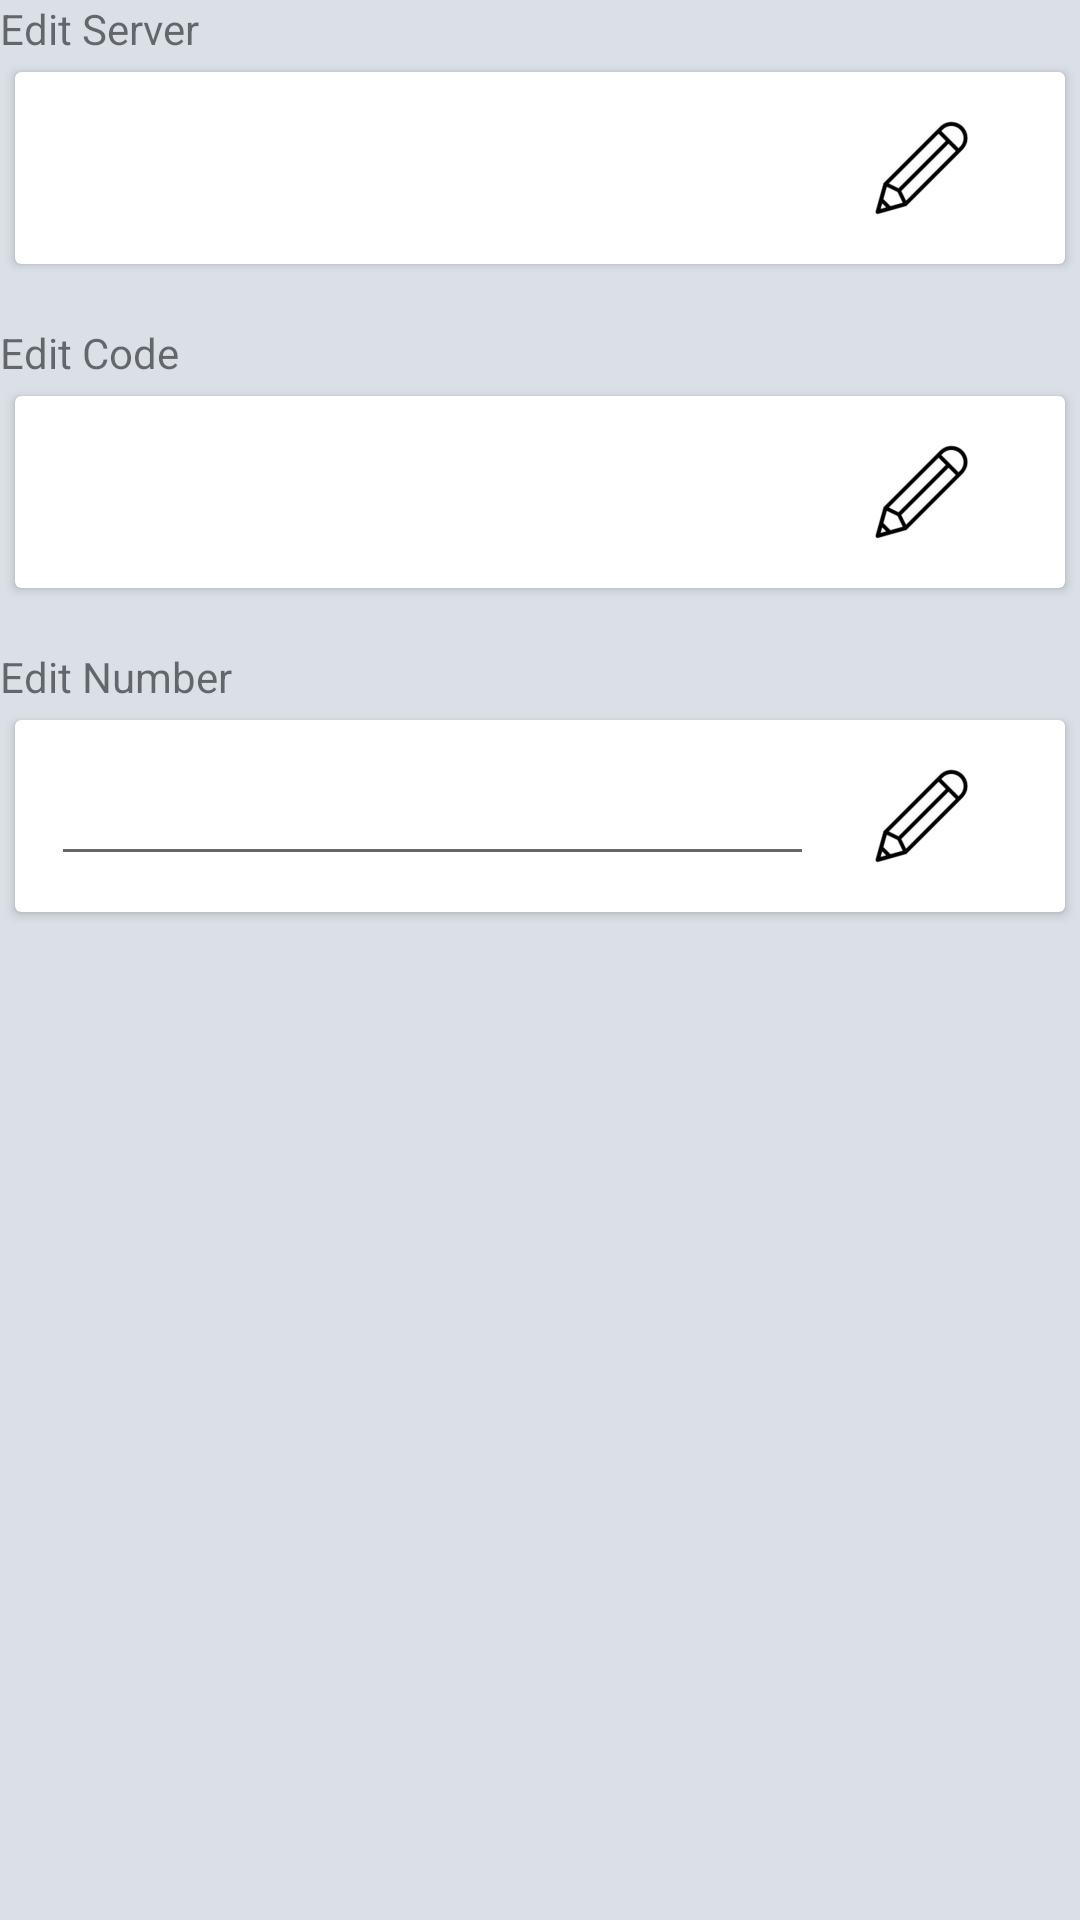

This screen was rendered from an Android layout file. Write that file and the resources it references.
<!-- AndroidManifest.xml: application theme ActivityTheme -->
<!-- res/layout/fragment_setting.xml -->
<?xml version="1.0" encoding="utf-8"?>
<LinearLayout xmlns:android="http://schemas.android.com/apk/res/android"
    android:orientation="vertical" android:layout_width="match_parent"
    android:layout_height="match_parent"
    android:layout_margin="10dp">
    <TextView
        android:layout_width="wrap_content"
        android:layout_height="wrap_content"
        android:text="@string/nav_edit_server" />
    <include layout="@layout/item_edit_server" />
    <TextView
        android:layout_width="wrap_content"
        android:layout_height="wrap_content"
        android:text="@string/nav_edit_text"/>
    <include layout="@layout/item_edit_kode"/>
    <TextView
        android:layout_width="wrap_content"
        android:layout_height="wrap_content"
        android:text="@string/nav_edit_phone"/>
    <include layout="@layout/item_num_edit" />
</LinearLayout>
<!-- res/layout/item_edit_server.xml (included above) -->
<?xml version="1.0" encoding="utf-8"?>
<android.support.v7.widget.CardView
    android:id="@+id/cv_item_num_list"
    xmlns:android="http://schemas.android.com/apk/res/android"
    xmlns:app="http://schemas.android.com/apk/res-auto"
    android:layout_width="match_parent"
    android:layout_height="wrap_content"
    android:layout_marginTop="5dp"
    android:layout_marginLeft="5dp"
    android:layout_marginRight="5dp"
    android:layout_marginBottom="20dp"
    app:cardCornerRadius="2dp">

<LinearLayout
    android:layout_alignParentTop="true"
    android:layout_width="match_parent"
    android:layout_height="40dp"
    android:orientation="horizontal"
    android:layout_margin="12dp"
    android:weightSum="10">

        <EditText
            android:layout_width="0dp"
            android:layout_height="wrap_content"
            android:inputType="textEmailAddress"
            android:textColor="@color/black"
            android:focusable="false"
            android:ems="10"
            android:padding="8dp"
            android:background="@color/white"
            android:id="@+id/edit_server_txt"
            android:layout_gravity="center_vertical"
            android:layout_weight="8"/>

        <ImageView
            android:layout_width="0dp"
            android:layout_margin="4dp"
            android:layout_height="wrap_content"
            app:srcCompat="@drawable/ic_edit_pencil"
            android:id="@+id/btn_edit_server"
            android:layout_weight="2" />

</LinearLayout>
</android.support.v7.widget.CardView>
<!-- res/layout/item_edit_kode.xml (included above) -->
<?xml version="1.0" encoding="utf-8"?>
<android.support.v7.widget.CardView
    android:id="@+id/cv_item_num_list"
    xmlns:android="http://schemas.android.com/apk/res/android"
    xmlns:app="http://schemas.android.com/apk/res-auto"
    android:layout_width="match_parent"
    android:layout_height="wrap_content"
    android:layout_marginTop="5dp"
    android:layout_marginLeft="5dp"
    android:layout_marginRight="5dp"
    android:layout_marginBottom="20dp"
    app:cardCornerRadius="2dp">

<LinearLayout
        android:layout_alignParentTop="true"
        android:layout_width="match_parent"
        android:layout_height="40dp"
        android:orientation="horizontal"
        android:layout_margin="12dp"
        android:weightSum="10">

        <EditText
            android:layout_width="0dp"
            android:layout_height="wrap_content"
            android:inputType="textEmailAddress"
            android:textColor="@color/black"
            android:focusable="false"
            android:ems="10"
            android:padding="8dp"
            android:background="@color/white"
            android:id="@+id/edit_kode_txt"
            android:layout_gravity="center_vertical"
            android:layout_weight="8"/>

        <ImageView
            android:layout_width="0dp"
            android:layout_margin="4dp"
            android:layout_height="wrap_content"
            app:srcCompat="@drawable/ic_edit_pencil"
            android:id="@+id/btn_edit_kode"
            android:layout_weight="2"
            android:clickable="true"/>

</LinearLayout>
</android.support.v7.widget.CardView>
<!-- res/layout/item_num_edit.xml (included above) -->
<android.support.v7.widget.CardView
    android:id="@+id/cv_item_num_list"
    xmlns:android="http://schemas.android.com/apk/res/android"
    xmlns:app="http://schemas.android.com/apk/res-auto"
    android:layout_width="match_parent"
    android:layout_height="wrap_content"
    android:layout_marginTop="5dp"
    android:layout_marginLeft="5dp"
    android:layout_marginRight="5dp"
    android:layout_marginBottom="20dp"
    app:cardCornerRadius="2dp">

<LinearLayout
    android:layout_alignParentTop="true"
    android:layout_width="match_parent"
    android:layout_height="40dp"
    android:orientation="horizontal"
    android:layout_margin="12dp"
    android:weightSum="10">

    <EditText
        android:layout_width="0dp"
        android:layout_height="wrap_content"
        android:inputType="number"
        android:textColor="@color/black"
        android:focusable="false"
        android:ems="10"
        android:padding="8dp"
        android:id="@+id/edit_number_txt"
        android:layout_gravity="center_vertical"
        android:layout_weight="8"/>

    <ImageView
        android:layout_width="0dp"
        android:layout_margin="4dp"
        android:layout_height="wrap_content"
        app:srcCompat="@drawable/ic_edit_pencil"
        android:id="@+id/btn_edit_number"
        android:layout_weight="2"
        android:clickable="true"/>

</LinearLayout>
</android.support.v7.widget.CardView>
<!-- resources referenced by this layout -->
<resources>
  <color name="white">#FFFFFF</color>
  <!-- drawable ic_edit_pencil: png bitmap (drawable-hdpi, 2083 bytes) -->
  <string name="nav_edit_phone">Edit Number</string>
  <string name="nav_edit_server">Edit Server</string>
  <string name="nav_edit_text">Edit Code</string>
  <style name="ActivityTheme" parent="AppTheme">
          <item name="windowActionBar">false</item>
          <item name="windowNoTitle">true</item>
      </style>
  <style name="AppTheme" parent="Theme.AppCompat.Light.DarkActionBar">
          <item name="colorPrimary">@color/toolbarColor</item>
          
          <item name="android:colorBackground">@color/activityColor</item>
          <item name="android:textColorPrimary">@android:color/white</item>
          <item name="drawerArrowStyle">@style/DrawerArrowStyle</item>
      </style>
  <color name="toolbarColor">#161748</color>
  <color name="activityColor">#DBE0E7</color>
  <style name="DrawerArrowStyle" parent="@style/Widget.AppCompat.DrawerArrowToggle">
          <item name="spinBars">false</item>
          <item name="color">@android:color/white</item>
      </style>
  <!-- not gathered from this repository: default colours our renderer supplied (Android Studio template values) -->
  <color name="black">#FF000000</color>
</resources>
